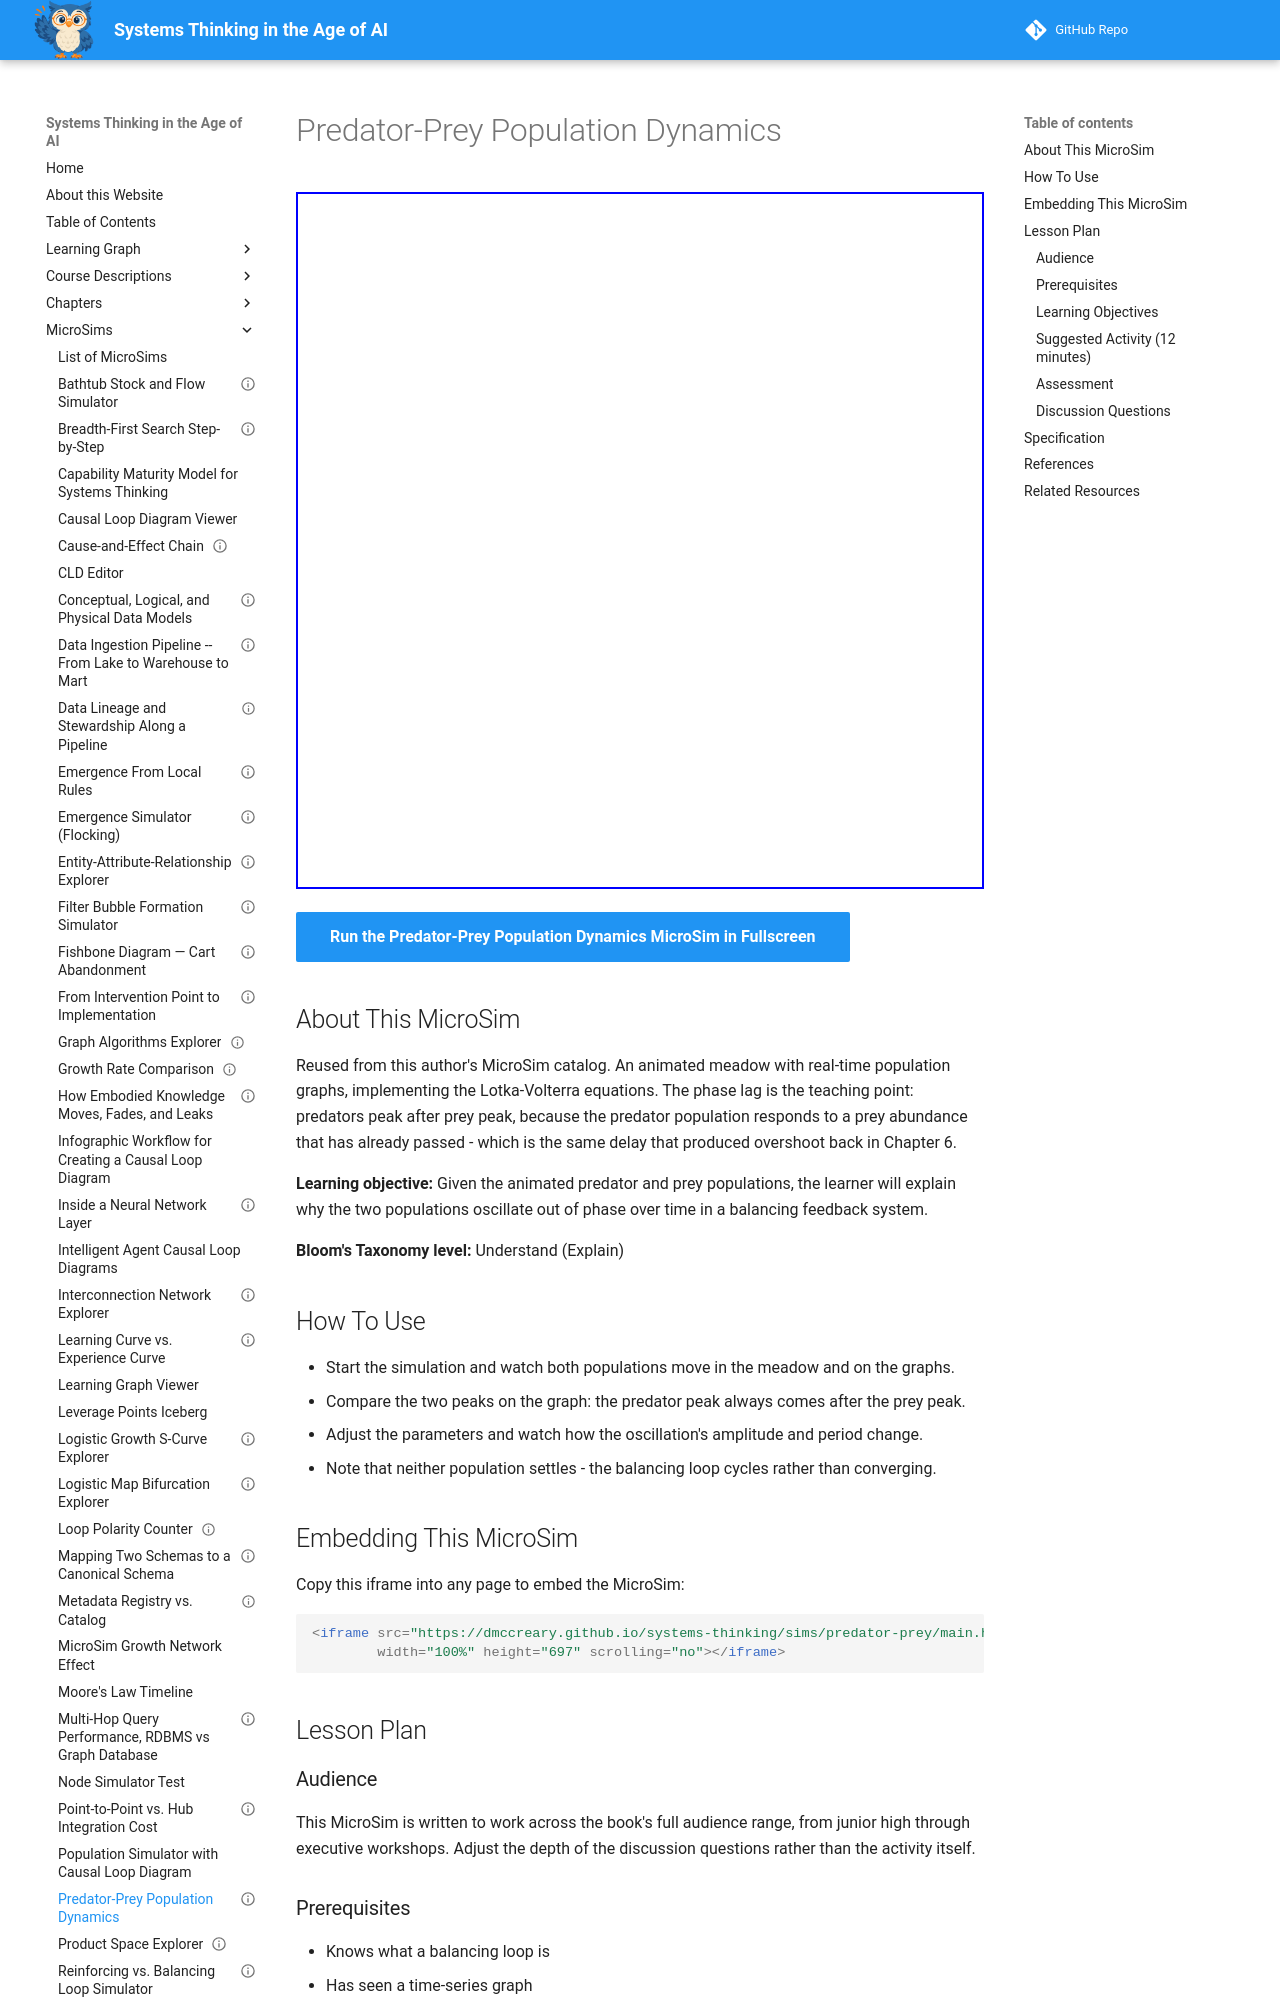

repository: dmccreary/systems-thinking · page: sims/predator-prey/index.html · generator: mkdocs

---
title: "Predator-Prey Population Dynamics"
description: "Watch predator and prey populations oscillate out of phase in an animated Lotka-Volterra meadow."
image: /sims/predator-prey/predator-prey.png
og:image: /sims/predator-prey/predator-prey.png
twitter:image: /sims/predator-prey/predator-prey.png
social:
  cards: false
status: implemented
library: p5.js
bloom_level: Understand
bloom_verb: Explain
chapter: 27
---

# Predator-Prey Population Dynamics

<iframe src="main.html" width="100%" height="697" scrolling="no"></iframe>

[Run the Predator-Prey Population Dynamics MicroSim in Fullscreen](main.html){ .md-button .md-button--primary }

## About This MicroSim

Reused from this author's MicroSim catalog. An animated meadow with real-time population graphs, implementing the Lotka-Volterra equations. The phase lag is the teaching point: predators peak after prey peak, because the predator population responds to a prey abundance that has already passed - which is the same delay that produced overshoot back in Chapter 6.

**Learning objective:** Given the animated predator and prey populations, the learner will explain why the two populations oscillate out of phase over time in a balancing feedback system.

**Bloom's Taxonomy level:** Understand (Explain)

## How To Use

- Start the simulation and watch both populations move in the meadow and on the graphs.
- Compare the two peaks on the graph: the predator peak always comes after the prey peak.
- Adjust the parameters and watch how the oscillation's amplitude and period change.
- Note that neither population settles - the balancing loop cycles rather than converging.

## Embedding This MicroSim

Copy this iframe into any page to embed the MicroSim:

```html
<iframe src="https://dmccreary.github.io/systems-thinking/sims/predator-prey/main.html"
        width="100%" height="697" scrolling="no"></iframe>
```

## Lesson Plan

### Audience

This MicroSim is written to work across the book's full audience range, from junior high through executive workshops. Adjust the depth of the discussion questions rather than the activity itself.

### Prerequisites

- Knows what a balancing loop is
- Has seen a time-series graph

### Learning Objectives

After working with this MicroSim, learners will be able to:

- Explain why the two populations oscillate out of phase
- Identify the feedback delay that produces the phase lag
- Recognize the same delay-driven oscillation in non-ecological systems
